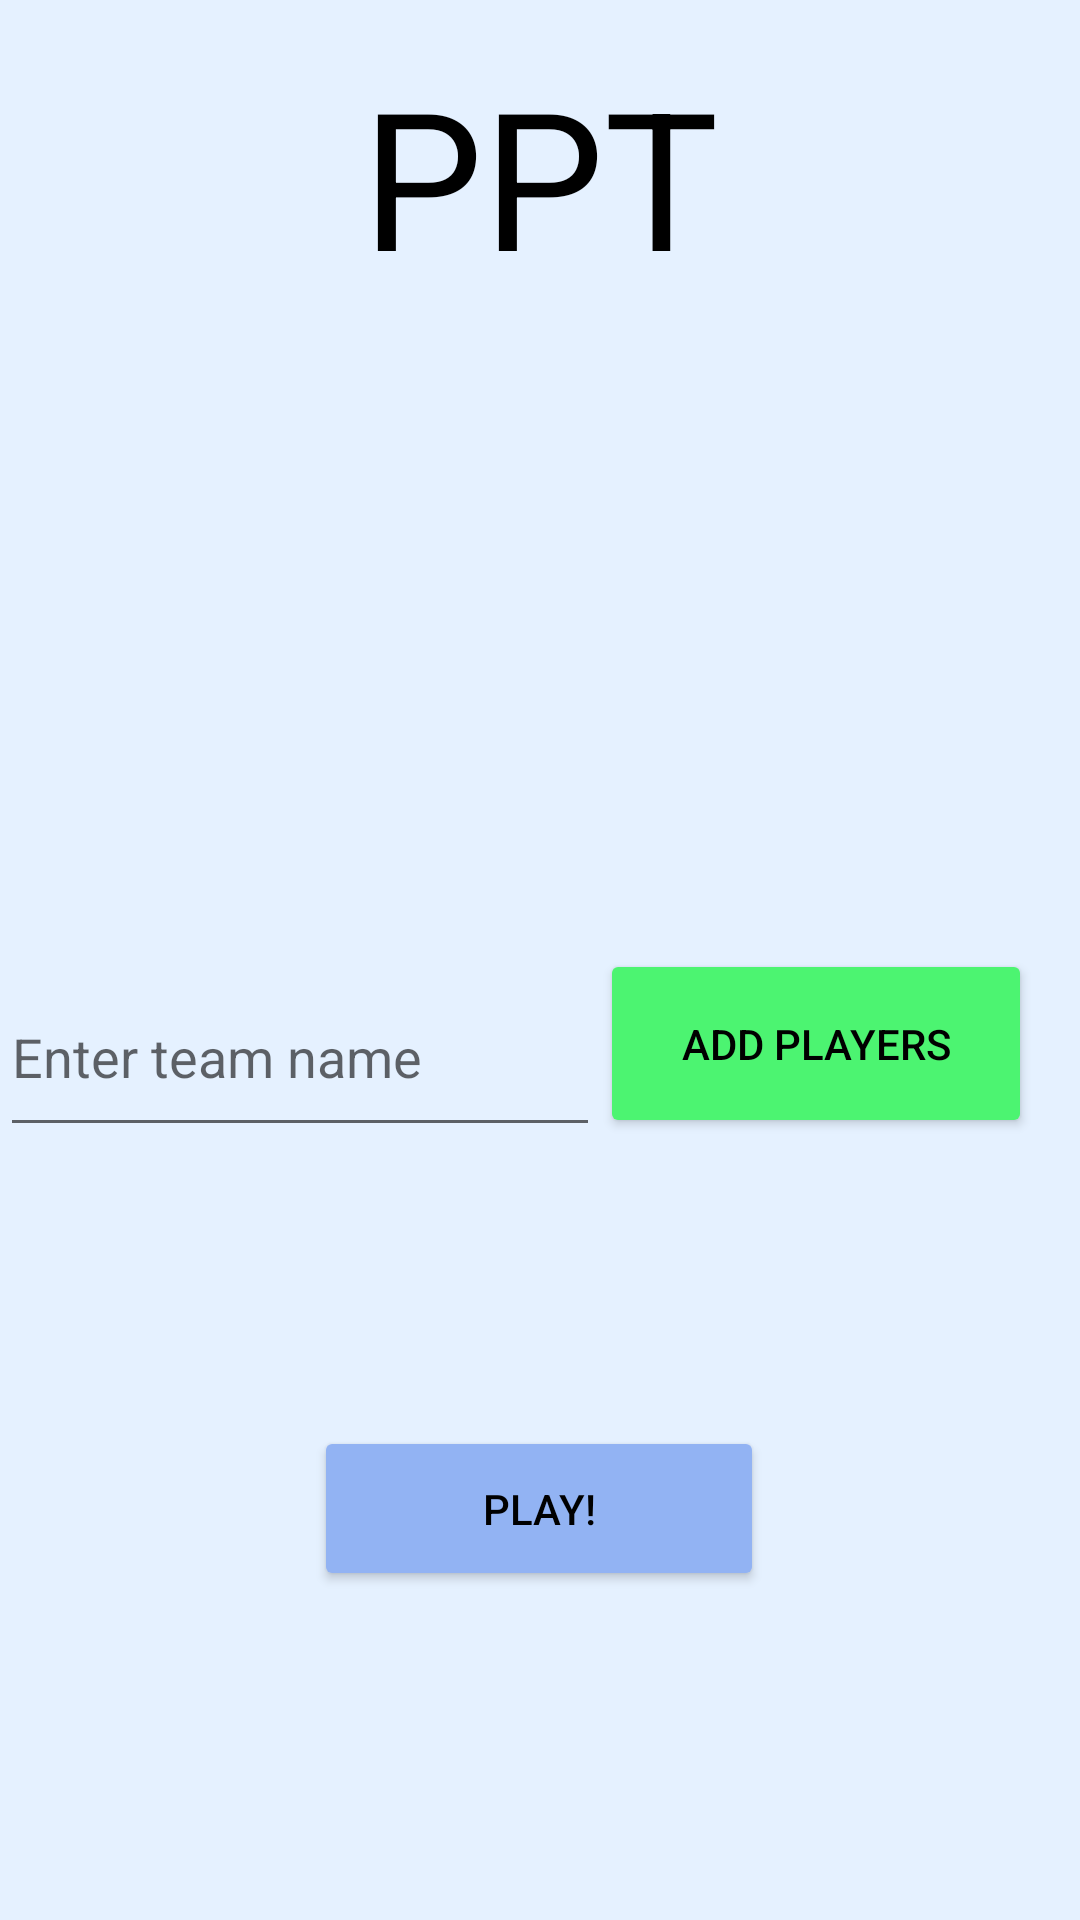

This screen was rendered from an Android layout file. Write that file and the resources it references.
<!-- AndroidManifest.xml: application theme Theme.Pptapp -->
<!-- res/layout/offline_add_teams.xml -->
<?xml version="1.0" encoding="utf-8"?>
<androidx.constraintlayout.widget.ConstraintLayout xmlns:android="http://schemas.android.com/apk/res/android"
    xmlns:app="http://schemas.android.com/apk/res-auto"
    xmlns:tools="http://schemas.android.com/tools"
    android:layout_width="match_parent"
    android:layout_height="match_parent"
    android:background="@color/background">

    <TextView
        android:id="@+id/textView13"
        android:layout_width="wrap_content"
        android:layout_height="wrap_content"
        android:layout_marginTop="16dp"
        android:text="PPT"
        android:textSize="64dp"
        android:textColor="@color/black"
        app:layout_constraintEnd_toEndOf="parent"
        app:layout_constraintStart_toStartOf="parent"
        app:layout_constraintTop_toTopOf="parent" />

    <androidx.recyclerview.widget.RecyclerView
        android:id="@+id/recyclerView3"
        android:layout_width="340dp"
        android:layout_height="185dp"
        android:clipToPadding="false"
        android:layout_marginTop="14dp"
        app:layout_constraintEnd_toEndOf="parent"
        app:layout_constraintStart_toStartOf="parent"
        app:layout_constraintTop_toBottomOf="@+id/textView13" />

    <EditText
        android:id="@+id/editText_team_name"
        android:layout_width="200dp"
        android:layout_height="63dp"
        android:layout_marginTop="19dp"
        android:hint="Enter team name"
        app:layout_constraintEnd_toStartOf="@+id/btn_add_players"
        app:layout_constraintStart_toStartOf="parent"
        app:layout_constraintTop_toBottomOf="@+id/recyclerView3" />

    <Button
        android:id="@+id/btn_add_players"
        android:layout_width="144dp"
        android:layout_height="63dp"
        android:layout_marginTop="16dp"
        android:layout_marginEnd="16dp"
        android:backgroundTint="@color/green"
        android:text="Add players"
        android:textColor="@color/black"
        app:layout_constraintEnd_toEndOf="parent"
        app:layout_constraintTop_toBottomOf="@+id/recyclerView3" />

    <Button
        android:id="@+id/btn_begin_tournament"
        android:layout_width="150dp"
        android:layout_height="55dp"
        android:layout_marginTop="96dp"
        android:backgroundTint="@color/blue_for_btn"
        android:text="Play!"
        android:textColor="@color/black"
        app:layout_constraintEnd_toEndOf="parent"
        app:layout_constraintHorizontal_bias="0.498"
        app:layout_constraintStart_toStartOf="parent"
        app:layout_constraintTop_toBottomOf="@+id/btn_add_players" />

</androidx.constraintlayout.widget.ConstraintLayout>
<!-- resources referenced by this layout -->
<resources>
  <color name="background">#E5F1FF</color>
  <color name="black">#FF000000</color>
  <color name="blue_for_btn">#92B3F3</color>
  <color name="green">#FF4CF471</color>
  <style name="Theme.Pptapp" parent="Theme.MaterialComponents.DayNight.DarkActionBar">
          
          <item name="colorPrimary">@color/purple_500</item>
          <item name="colorPrimaryVariant">@color/purple_700</item>
          <item name="colorOnPrimary">@color/white</item>
          
          <item name="colorSecondary">@color/teal_200</item>
          <item name="colorSecondaryVariant">@color/teal_700</item>
          <item name="colorOnSecondary">@color/black</item>
          
          <item name="android:statusBarColor" tools:targetApi="l">?attr/colorPrimaryVariant</item>
          <item name="android:popupMenuStyle">@style/Theme.Pptapp.PopupMenu</item>
          
      </style>
  <color name="purple_500">#FF6200EE</color>
  <color name="purple_700">#FF3700B3</color>
  <color name="white">#FFFFFFFF</color>
  <color name="teal_200">#FF03DAC5</color>
  <color name="teal_700">#FF018786</color>
  <style name="Theme.Pptapp.PopupMenu" parent="@android:style/Widget.PopupWindow">
          <item name="android:popupBackground">@android:color/white</item>
      </style>
</resources>
